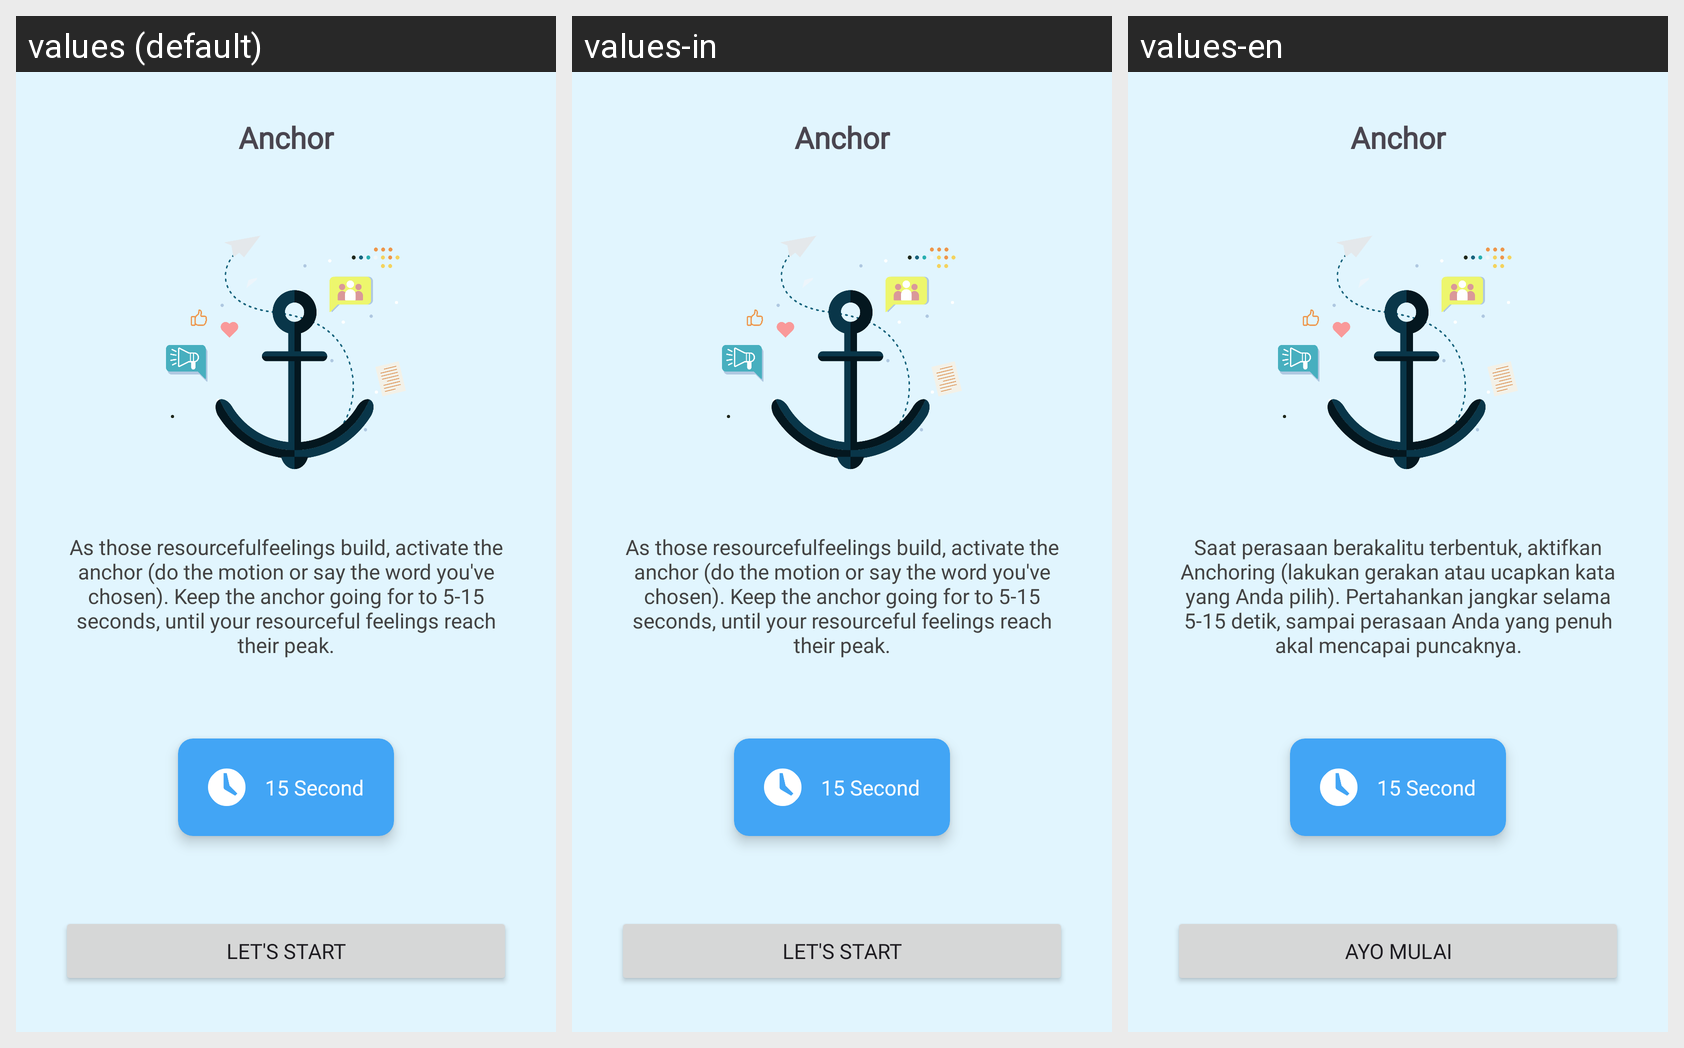

Locale-by-locale string values for the Android screen shown in this grid:
Android screen res/layout/fragment_anchoring5.xml rendered under 3 locales, left to right: values (default), values-in, values-en. Device: Nexus 5 (rendered at 1080×1920; each locale shown at half size, 540×960, under a caption strip naming it); theme Theme.PeakState.
Strings drawn on this screen, with the default value and each locale's value (text and hints the layout hard-codes, and strings that could not be matched under every locale, appear in the picture but are not listed):

anchor
  values: Anchor
  values-in: Anchor
  values-en: Anchor

desc_start_anchor
  values: As those resourcefulfeelings build, activate the anchor (do the motion or say the word you've chosen). Keep the anchor going for to 5-15 seconds, until your resourceful feelings reach their peak.
  values-in: As those resourcefulfeelings build, activate the anchor (do the motion or say the word you've chosen). Keep the anchor going for to 5-15 seconds, until your resourceful feelings reach their peak.
  values-en: Saat perasaan berakalitu terbentuk, aktifkan Anchoring (lakukan gerakan atau ucapkan kata yang Anda pilih). Pertahankan jangkar selama 5-15 detik, sampai perasaan Anda yang penuh akal mencapai puncaknya.

let_s_start
  values: LET'S START
  values-in: LET'S START
  values-en: AYO MULAI
